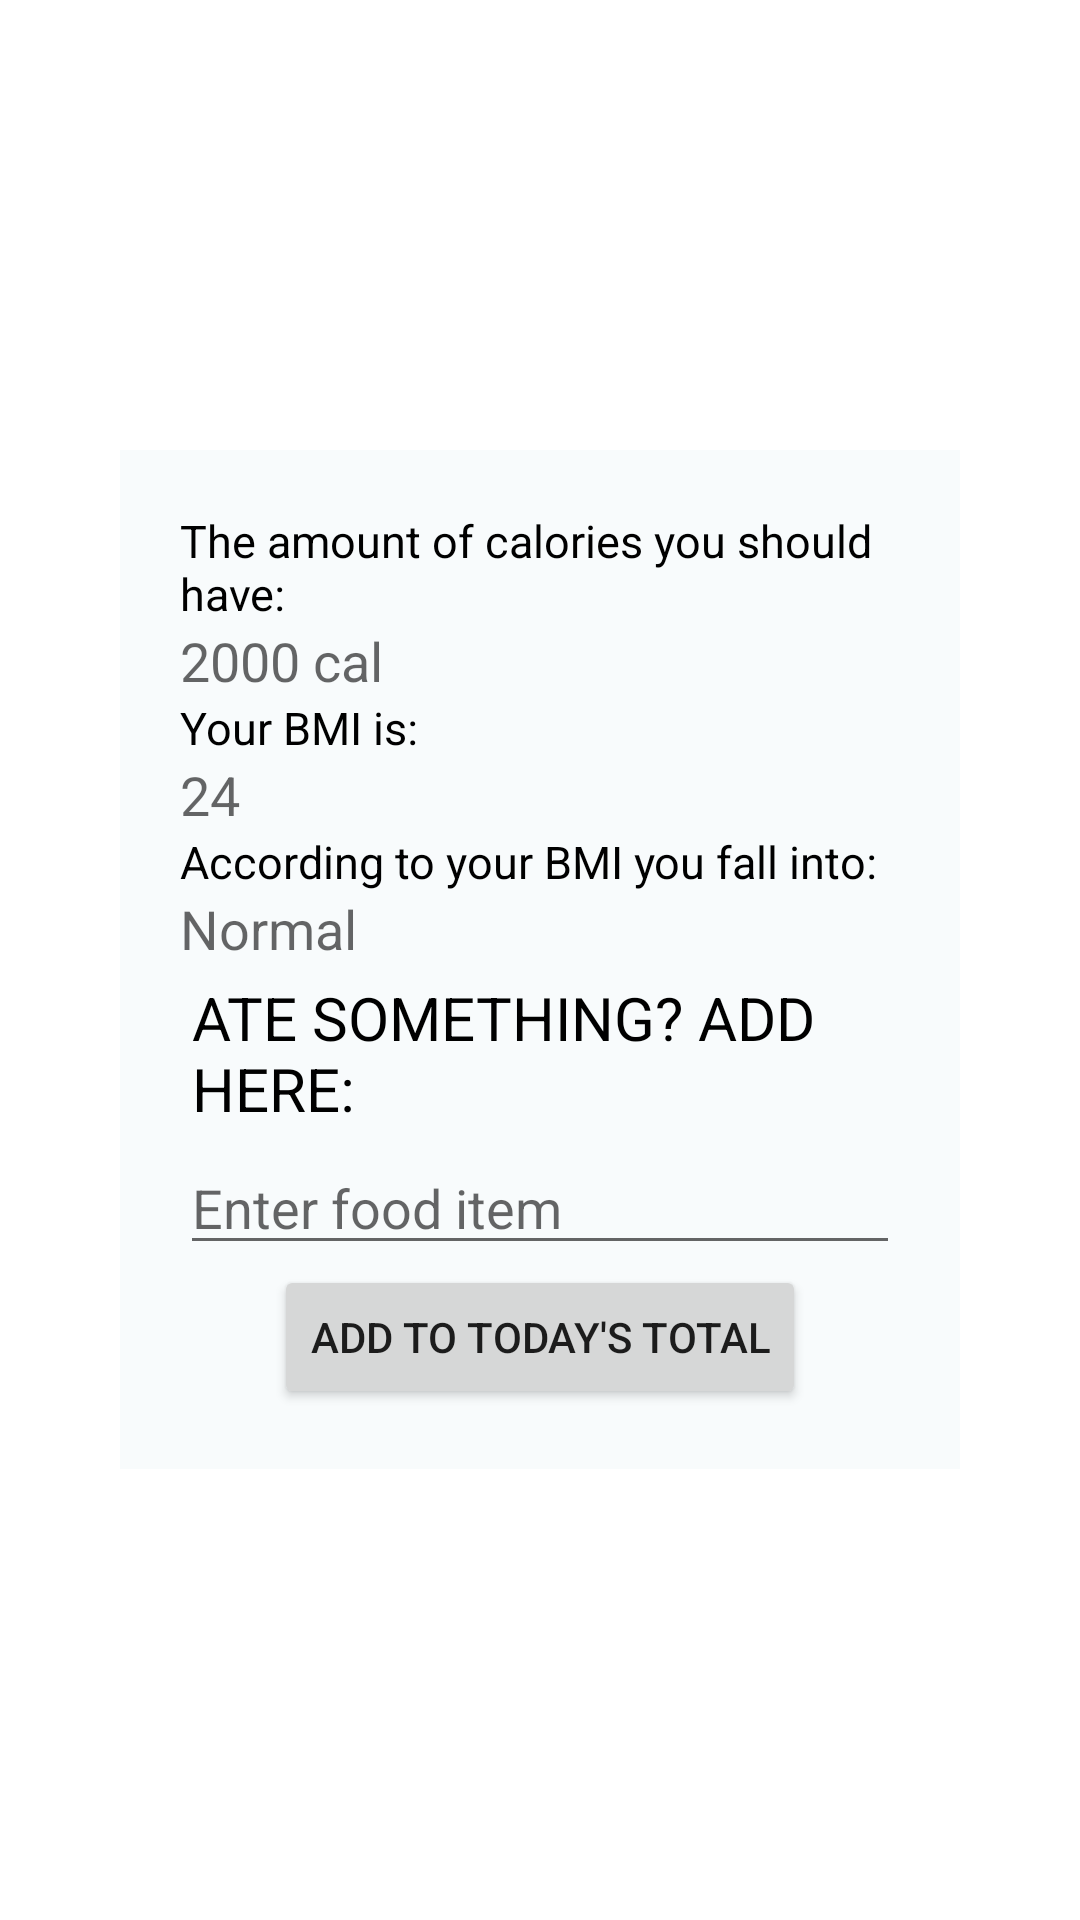

Reconstruct the res/layout file that produces this screen, plus the resources it refers to.
<!-- AndroidManifest.xml: application theme Theme.HealthTracker -->
<!-- res/layout/activity_add_item.xml -->
<?xml version="1.0" encoding="utf-8"?>

<ScrollView
    xmlns:android="http://schemas.android.com/apk/res/android"
    xmlns:tools="http://schemas.android.com/tools"
    android:layout_width="match_parent"
    android:layout_height="match_parent"
    tools:context=".AddItemActivity"
    android:background="@drawable/foodbg2">

    <LinearLayout
        android:layout_width="match_parent"
        android:layout_height="match_parent"
        android:orientation="vertical"
        android:layout_gravity="center_vertical"
        tools:context=".AddItemActivity">

    <LinearLayout
        android:layout_width="match_parent"
        android:layout_height="match_parent"
        android:orientation="vertical"
        android:layout_gravity="center"
        android:layout_margin="40dp"
        android:padding="20dp"
        android:background="#A8F5F9FA">

        <LinearLayout
            android:layout_width="match_parent"
            android:layout_height="wrap_content"
            android:orientation="vertical">

            <TextView
                android:layout_width="wrap_content"
                android:layout_height="wrap_content"
                android:text="The amount of calories you should have: "
                android:textSize="15sp"
                android:textColor="@color/black"></TextView>

            <TextView
                android:id="@+id/reqdCalorie"
                android:layout_width="wrap_content"
                android:layout_height="wrap_content"
                android:textSize="18sp"
                android:hint="2000 cal"
                android:textColor="@color/black"></TextView>
        </LinearLayout>

        <LinearLayout
            android:layout_width="match_parent"
            android:layout_height="wrap_content"
            android:orientation="vertical">

            <TextView
                android:layout_width="wrap_content"
                android:layout_height="wrap_content"
                android:text="Your BMI is:  "
                android:textColor="@color/black"
                android:textSize="15sp"></TextView>

            <TextView
                android:id="@+id/calculatedBMI"
                android:layout_width="wrap_content"
                android:layout_height="wrap_content"
                android:hint="24"
                android:textSize="18sp"></TextView>
        </LinearLayout>

        <LinearLayout
            android:layout_width="match_parent"
            android:layout_height="wrap_content"
            android:orientation="vertical">

            <TextView
                android:layout_width="wrap_content"
                android:layout_height="wrap_content"
                android:text="According to your BMI you fall into:  "
                android:textSize="15sp"
                android:textColor="@color/black"></TextView>

            <TextView
                android:id="@+id/category"
                android:layout_width="wrap_content"
                android:layout_height="wrap_content"
                android:textSize="18sp"
                android:hint="Normal"></TextView>
        </LinearLayout>


        <TextView
            android:layout_width="match_parent"
            android:layout_height="wrap_content"
            android:layout_margin="4dp"
            android:text="Ate something? ADD HERE: "
            android:textAllCaps="true"
            android:textColor="@color/black"
            android:textSize="20dp" />


        <EditText
            android:layout_width="match_parent"
            android:layout_height="wrap_content"
            android:hint="Enter food item" />


        <Button
            android:id="@+id/btnLogin"
            android:layout_width="wrap_content"
            android:layout_height="wrap_content"
            android:layout_gravity="center"
            android:text="Add to today's total" />
    </LinearLayout>
    </LinearLayout>
</ScrollView>
<!-- resources referenced by this layout -->
<resources>
  <style name="Theme.HealthTracker" parent="Theme.MaterialComponents.DayNight.DarkActionBar">
          
          <item name="colorPrimary">@color/purple_500</item>
          <item name="colorPrimaryVariant">@color/purple_700</item>
          <item name="colorOnPrimary">@color/white</item>
          
          <item name="colorSecondary">@color/teal_200</item>
          <item name="colorSecondaryVariant">@color/teal_700</item>
          <item name="colorOnSecondary">@color/black</item>
          
          <item name="android:statusBarColor" tools:targetApi="l">?attr/colorPrimaryVariant</item>
          
      </style>
  <!-- not gathered from this repository: default colours our renderer supplied (Android Studio template values) -->
  <color name="purple_500">#FF6200EE</color>
  <color name="purple_700">#FF3700B3</color>
  <color name="teal_200">#FF03DAC5</color>
  <color name="teal_700">#FF018786</color>
  <color name="black">#FF000000</color>
  <color name="white">#FFFFFFFF</color>
</resources>
